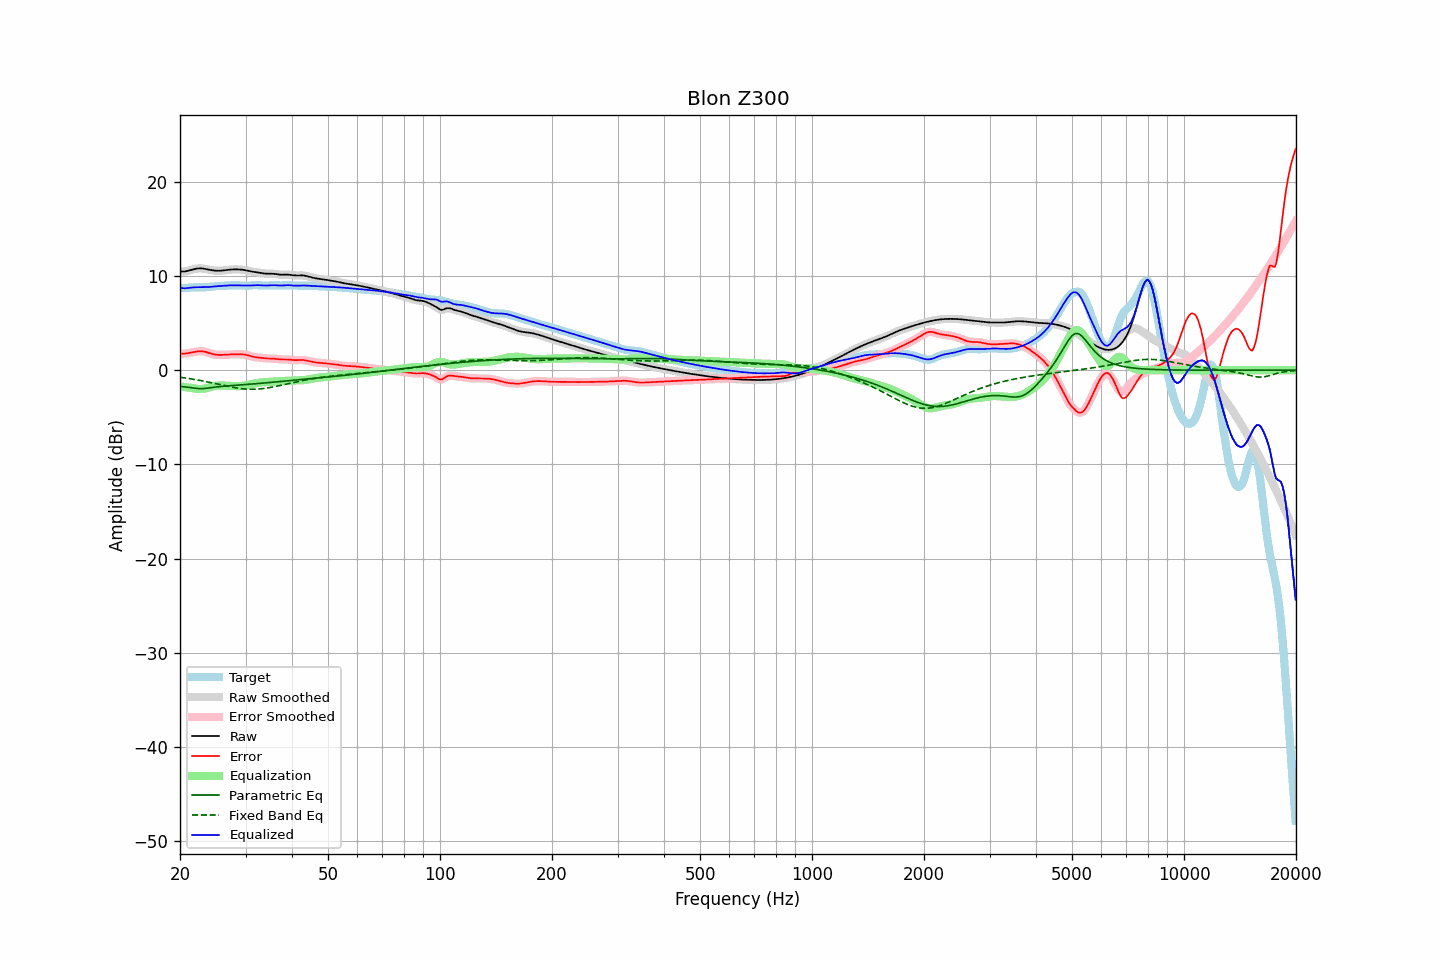

The table this chart was drawn from, first rows:
frequency, raw, error, smoothed, error_smoothed, equalization, parametric_eq, fixed_band_eq, equalized_raw, equalized_smoothed, target
20.00, 10.48, 1.77, 10.48, 1.77, -1.73, -1.73, -0.75, 8.75, 8.75, 8.71
20.20, 10.47, 1.76, 10.47, 1.76, -1.75, -1.74, -0.77, 8.72, 8.72, 8.71
20.40, 10.47, 1.76, 10.47, 1.76, -1.77, -1.76, -0.80, 8.70, 8.70, 8.71
20.61, 10.48, 1.76, 10.48, 1.76, -1.79, -1.77, -0.82, 8.69, 8.70, 8.72
20.81, 10.51, 1.78, 10.51, 1.78, -1.81, -1.79, -0.84, 8.70, 8.70, 8.73
21.02, 10.55, 1.81, 10.55, 1.81, -1.83, -1.81, -0.87, 8.72, 8.72, 8.74
21.23, 10.60, 1.84, 10.60, 1.84, -1.85, -1.83, -0.90, 8.75, 8.75, 8.76
21.44, 10.65, 1.87, 10.65, 1.87, -1.88, -1.86, -0.92, 8.77, 8.77, 8.77
21.66, 10.70, 1.91, 10.70, 1.91, -1.91, -1.88, -0.95, 8.79, 8.79, 8.79
21.87, 10.74, 1.94, 10.74, 1.94, -1.94, -1.90, -0.98, 8.80, 8.80, 8.80
22.09, 10.78, 1.97, 10.78, 1.97, -1.97, -1.93, -1.01, 8.80, 8.80, 8.80
22.31, 10.80, 2.00, 10.80, 2.00, -1.99, -1.95, -1.04, 8.81, 8.81, 8.80
22.54, 10.81, 2.01, 10.81, 2.01, -2.00, -1.96, -1.07, 8.81, 8.81, 8.80
22.76, 10.81, 2.01, 10.81, 2.01, -2.00, -1.96, -1.11, 8.81, 8.81, 8.79
22.99, 10.80, 2.01, 10.79, 2.00, -1.99, -1.96, -1.14, 8.81, 8.81, 8.79
23.22, 10.77, 1.98, 10.77, 1.98, -1.96, -1.94, -1.17, 8.81, 8.81, 8.79
23.45, 10.74, 1.94, 10.74, 1.94, -1.93, -1.93, -1.21, 8.81, 8.81, 8.80
23.69, 10.70, 1.89, 10.70, 1.89, -1.88, -1.90, -1.24, 8.82, 8.82, 8.82
23.92, 10.67, 1.83, 10.67, 1.83, -1.83, -1.88, -1.28, 8.83, 8.84, 8.84
24.16, 10.64, 1.78, 10.64, 1.78, -1.78, -1.86, -1.31, 8.85, 8.85, 8.86
24.40, 10.61, 1.73, 10.61, 1.73, -1.74, -1.83, -1.35, 8.87, 8.87, 8.88
24.65, 10.58, 1.68, 10.58, 1.68, -1.70, -1.81, -1.39, 8.89, 8.89, 8.90
24.89, 10.57, 1.65, 10.57, 1.65, -1.66, -1.79, -1.42, 8.90, 8.90, 8.91
25.14, 10.56, 1.63, 10.56, 1.63, -1.64, -1.77, -1.46, 8.92, 8.92, 8.92
25.39, 10.55, 1.62, 10.55, 1.62, -1.63, -1.75, -1.50, 8.93, 8.93, 8.93
25.65, 10.56, 1.62, 10.56, 1.62, -1.62, -1.74, -1.54, 8.94, 8.94, 8.94
25.91, 10.57, 1.62, 10.57, 1.62, -1.62, -1.72, -1.58, 8.95, 8.95, 8.95
26.16, 10.59, 1.63, 10.59, 1.63, -1.63, -1.70, -1.61, 8.96, 8.96, 8.96
26.43, 10.61, 1.64, 10.61, 1.64, -1.64, -1.69, -1.65, 8.97, 8.97, 8.97
26.69, 10.63, 1.65, 10.63, 1.65, -1.65, -1.68, -1.69, 8.98, 8.98, 8.98
26.96, 10.66, 1.66, 10.66, 1.66, -1.66, -1.66, -1.72, 9.00, 9.00, 8.99
27.23, 10.67, 1.67, 10.67, 1.67, -1.67, -1.65, -1.76, 9.01, 9.01, 9.00
27.50, 10.69, 1.68, 10.69, 1.68, -1.68, -1.64, -1.79, 9.01, 9.01, 9.01
27.77, 10.70, 1.68, 10.70, 1.68, -1.68, -1.62, -1.82, 9.01, 9.01, 9.01
28.05, 10.70, 1.69, 10.70, 1.69, -1.69, -1.61, -1.85, 9.01, 9.01, 9.01
28.33, 10.70, 1.69, 10.70, 1.69, -1.69, -1.60, -1.88, 9.01, 9.01, 9.01
28.62, 10.70, 1.69, 10.70, 1.69, -1.69, -1.59, -1.91, 9.00, 9.00, 9.01
28.90, 10.69, 1.69, 10.69, 1.69, -1.69, -1.57, -1.93, 9.00, 9.00, 9.00
29.19, 10.68, 1.68, 10.68, 1.69, -1.68, -1.56, -1.95, 9.00, 9.00, 8.99
29.48, 10.66, 1.68, 10.66, 1.68, -1.67, -1.55, -1.97, 8.99, 8.99, 8.98
29.78, 10.63, 1.66, 10.63, 1.66, -1.65, -1.53, -1.99, 8.99, 8.99, 8.98
30.08, 10.60, 1.63, 10.60, 1.63, -1.62, -1.52, -2.00, 8.99, 8.99, 8.97
30.38, 10.57, 1.59, 10.57, 1.59, -1.58, -1.51, -2.01, 8.99, 8.99, 8.97
30.68, 10.53, 1.54, 10.53, 1.54, -1.54, -1.49, -2.02, 8.99, 8.99, 8.98
30.99, 10.49, 1.49, 10.49, 1.49, -1.50, -1.48, -2.02, 8.99, 8.99, 9.00
31.30, 10.46, 1.44, 10.46, 1.45, -1.46, -1.47, -2.02, 9.00, 9.00, 9.02
31.61, 10.44, 1.41, 10.44, 1.41, -1.42, -1.45, -2.02, 9.01, 9.01, 9.03
31.93, 10.41, 1.38, 10.41, 1.38, -1.39, -1.44, -2.02, 9.02, 9.02, 9.03
32.24, 10.39, 1.36, 10.39, 1.36, -1.36, -1.42, -2.01, 9.03, 9.03, 9.03
32.57, 10.36, 1.34, 10.36, 1.34, -1.33, -1.41, -2.00, 9.03, 9.02, 9.02
32.89, 10.33, 1.32, 10.33, 1.32, -1.31, -1.40, -1.98, 9.02, 9.02, 9.00
33.22, 10.30, 1.30, 10.30, 1.30, -1.30, -1.38, -1.96, 9.00, 9.00, 9.00
33.55, 10.27, 1.28, 10.27, 1.28, -1.28, -1.37, -1.94, 8.99, 8.99, 8.99
33.89, 10.26, 1.26, 10.26, 1.26, -1.27, -1.35, -1.92, 8.99, 8.99, 9.00
34.23, 10.25, 1.25, 10.25, 1.25, -1.26, -1.33, -1.89, 8.99, 8.99, 9.00
34.57, 10.25, 1.24, 10.25, 1.24, -1.25, -1.32, -1.87, 9.00, 9.00, 9.01
34.92, 10.25, 1.24, 10.25, 1.24, -1.24, -1.30, -1.84, 9.01, 9.01, 9.01
35.27, 10.24, 1.23, 10.24, 1.23, -1.22, -1.29, -1.81, 9.02, 9.02, 9.01
35.62, 10.24, 1.23, 10.24, 1.23, -1.21, -1.27, -1.77, 9.02, 9.02, 9.01
35.97, 10.22, 1.22, 10.22, 1.21, -1.20, -1.26, -1.74, 9.02, 9.02, 9.01
... 635 more rows
